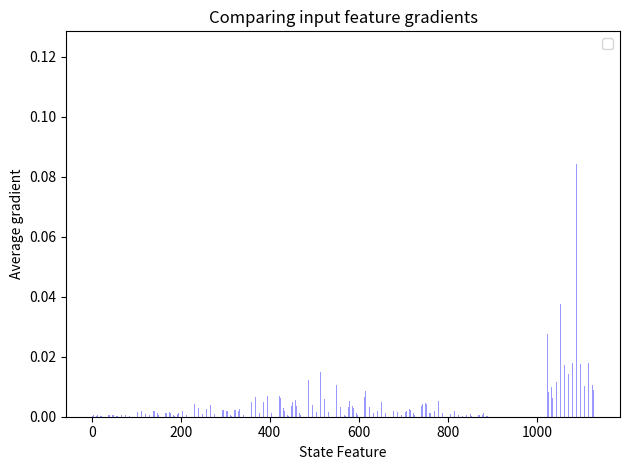

Here is the Python script that generated this plot:

"""
Bar chart demo with pairs of bars grouped for easy comparison.
"""
import numpy as np
import matplotlib.pyplot as plt

bar_width = 0.35

opacity = 0.4

grad = [ 1.64231251e-04,   2.16734126e-04,   1.59347584e-04,
          1.95517922e-04,   4.78069098e-04,   5.28960344e-04,
          3.61475711e-04,   2.72040283e-04,   4.57362438e-04,
          4.53005533e-04,   2.53155857e-04,   2.93261113e-04,
          4.41331624e-04,   4.47599848e-04,   3.67046804e-04,
          2.92973463e-04,   3.07750242e-04,   3.12619321e-04,
          2.57092523e-04,   2.32959906e-04,   2.18678122e-04,
          1.88254958e-04,   1.26737871e-04,   1.41551812e-04,
          1.11844271e-04,   1.10203540e-04,   4.05521210e-05,
          7.72130827e-05,   0.00000000e+00,   0.00000000e+00,
          0.00000000e+00,   0.00000000e+00,   1.48212171e-04,
          2.45239554e-04,   2.91850057e-04,   3.98833621e-04,
          3.56338587e-04,   3.83657334e-04,   4.11082805e-04,
          5.69976545e-04,   5.82871708e-04,   6.90699631e-04,
          6.02579140e-04,   5.25358737e-04,   3.41136938e-04,
          4.89333247e-04,   4.30222148e-04,   4.94181503e-04,
          2.97862861e-04,   4.36344688e-04,   3.23606192e-04,
          2.97686159e-04,   1.35500283e-04,   2.49617454e-04,
          2.07826048e-04,   1.67007195e-04,   9.59615491e-05,
          1.90984464e-04,   1.29374788e-04,   1.03683549e-04,
          0.00000000e+00,   0.00000000e+00,   0.00000000e+00,
          0.00000000e+00,   7.86425851e-05,   5.46589559e-04,
          6.87544139e-04,   4.98241702e-04,   5.91228120e-04,
          6.57871426e-04,   6.30880117e-04,   5.76430257e-04,
          8.46069124e-04,   7.81664385e-04,   8.64852465e-04,
          6.98676536e-04,   6.64832950e-04,   7.06886827e-04,
          7.63719462e-04,   5.79387101e-04,   5.23276399e-04,
          5.95425415e-04,   5.34459615e-04,   4.86216687e-04,
          3.90937324e-04,   2.98342826e-04,   2.57295615e-04,
          2.37264071e-04,   3.11641123e-04,   2.25240067e-04,
          1.28809231e-04,   1.39835864e-04,   0.00000000e+00,
          0.00000000e+00,   0.00000000e+00,   0.00000000e+00,
          1.96739217e-04,   7.12837749e-04,   6.70102961e-04,
          1.28674512e-03,   1.77083762e-03,   2.27562719e-03,
          1.61707036e-03,   1.55262132e-03,   2.03663011e-03,
          2.85601428e-03,   2.09153111e-03,   2.12732409e-03,
          1.95972452e-03,   2.48458315e-03,   2.16160030e-03,
          2.01935266e-03,   2.04887828e-03,   2.04820764e-03,
          1.42161012e-03,   1.13787841e-03,   1.11232217e-03,
          1.29770496e-03,   8.80136612e-04,   9.57501080e-04,
          9.58268602e-04,   9.84886250e-04,   5.45977179e-04,
          3.62761088e-04,   0.00000000e+00,   0.00000000e+00,
          0.00000000e+00,   0.00000000e+00,   5.95139573e-04,
          8.53354838e-04,   7.30644018e-04,   1.83682872e-03,
          1.96380248e-03,   1.52227540e-03,   1.45023064e-03,
          2.04755943e-03,   2.39395064e-03,   2.27926103e-03,
          1.46627099e-03,   2.04886042e-03,   2.01144875e-03,
          1.80122190e-03,   1.52686708e-03,   2.25451764e-03,
          1.64668447e-03,   1.76413996e-03,   1.28594354e-03,
          1.56256933e-03,   1.35945557e-03,   1.04580270e-03,
          6.85855958e-04,   1.11391353e-03,   8.81237542e-04,
          7.81072614e-04,   5.55753040e-04,   3.80616681e-04,
          0.00000000e+00,   0.00000000e+00,   0.00000000e+00,
          0.00000000e+00,   5.59300776e-04,   5.60849915e-04,
          9.78746328e-04,   1.30096211e-03,   1.27172008e-03,
          1.72813838e-03,   1.19536997e-03,   1.36819410e-03,
          1.24779504e-03,   1.12853742e-03,   1.17343344e-03,
          1.64510664e-03,   1.34804507e-03,   1.41886824e-03,
          1.25725637e-03,   1.48676312e-03,   1.36613109e-03,
          1.33872371e-03,   8.76669160e-04,   8.15932462e-04,
          5.70975221e-04,   4.61069481e-04,   4.18967017e-04,
          5.12515979e-04,   4.83238671e-04,   4.99686792e-04,
          3.13700326e-04,   1.83020972e-04,   0.00000000e+00,
          0.00000000e+00,   0.00000000e+00,   0.00000000e+00,
          3.68090712e-04,   7.82907669e-04,   1.12669587e-03,
          1.17001115e-03,   1.57785353e-03,   2.20384318e-03,
          2.04608934e-03,   1.52314512e-03,   1.50591860e-03,
          1.83800037e-03,   1.76006263e-03,   1.64348181e-03,
          1.75744600e-03,   1.95384654e-03,   1.87240329e-03,
          1.73311224e-03,   1.76721077e-03,   1.41692338e-03,
          8.65954328e-04,   6.47030999e-04,   4.93984970e-04,
          4.56824973e-04,   4.09816113e-04,   5.09780859e-04,
          5.13492047e-04,   3.66656557e-04,   1.80744896e-04,
          1.74381149e-04,   0.00000000e+00,   0.00000000e+00,
          0.00000000e+00,   0.00000000e+00,   7.01324132e-04,
          1.66056987e-03,   2.64016482e-03,   4.11941852e-03,
          5.87763390e-03,   5.58741339e-03,   3.64882844e-03,
          4.15594438e-03,   5.23776741e-03,   6.65070710e-03,
          3.97982273e-03,   3.78522304e-03,   4.48761506e-03,
          5.23740990e-03,   3.60734165e-03,   2.99008795e-03,
          2.74898033e-03,   2.08197169e-03,   1.44686500e-03,
          1.31584644e-03,   9.45052650e-04,   1.20860834e-03,
          1.17881693e-03,   1.17170564e-03,   1.16903671e-03,
          1.04529501e-03,   5.52186085e-04,   3.59238524e-04,
          0.00000000e+00,   0.00000000e+00,   0.00000000e+00,
          0.00000000e+00,   9.83072234e-04,   2.04632324e-03,
          2.66400111e-03,   5.22133784e-03,   4.85896775e-03,
          5.19285322e-03,   3.90887881e-03,   5.20456076e-03,
          5.06102000e-03,   3.13556324e-03,   2.90368561e-03,
          3.91451630e-03,   4.01734176e-03,   3.24156130e-03,
          2.48681519e-03,   2.33783669e-03,   2.69818641e-03,
          2.42786588e-03,   1.38718884e-03,   1.54537530e-03,
          1.06816037e-03,   9.25415121e-04,   8.02504581e-04,
          1.10139346e-03,   1.06969579e-03,   8.64654082e-04,
          5.25610060e-04,   3.38175834e-04,   0.00000000e+00,
          0.00000000e+00,   0.00000000e+00,   0.00000000e+00,
          7.39754664e-04,   9.56262683e-04,   1.16122616e-03,
          1.96453017e-03,   2.28576671e-03,   2.43147757e-03,
          2.34422921e-03,   2.62847000e-03,   2.20481298e-03,
          2.40600958e-03,   1.88848047e-03,   2.68567713e-03,
          2.29904027e-03,   2.28921402e-03,   1.78257963e-03,
          1.86442280e-03,   1.72811746e-03,   1.98300455e-03,
          1.21806999e-03,   1.02344236e-03,   4.58602431e-04,
          5.00098641e-04,   4.44777917e-04,   5.06786360e-04,
          4.51192978e-04,   4.61927684e-04,   2.55133056e-04,
          2.00045984e-04,   0.00000000e+00,   0.00000000e+00,
          0.00000000e+00,   0.00000000e+00,   6.40478386e-04,
          2.20534214e-03,   2.58956165e-03,   2.21782432e-03,
          2.98053503e-03,   2.67616966e-03,   2.74201164e-03,
          2.52889190e-03,   3.62622494e-03,   2.11629664e-03,
          1.85510562e-03,   1.94613398e-03,   2.46308398e-03,
          2.28607125e-03,   2.20669874e-03,   1.92008940e-03,
          2.14378900e-03,   1.75086573e-03,   1.06372571e-03,
          9.13038523e-04,   6.17220183e-04,   7.22996422e-04,
          5.46494950e-04,   5.08839918e-04,   4.70269501e-04,
          3.80690861e-04,   2.38626964e-04,   2.67920649e-04,
          0.00000000e+00,   0.00000000e+00,   0.00000000e+00,
          0.00000000e+00,   1.01028439e-03,   2.81037306e-03,
          3.87650453e-03,   6.99174593e-03,   7.14429277e-03,
          7.80954176e-03,   4.36118373e-03,   4.74804423e-03,
          5.34561334e-03,   5.52056672e-03,   3.68400575e-03,
          3.82015002e-03,   6.02418807e-03,   7.30484532e-03,
          4.58746897e-03,   5.01538363e-03,   6.59523669e-03,
          6.12760864e-03,   3.16743850e-03,   2.16466685e-03,
          1.69917635e-03,   1.29927080e-03,   1.02272416e-03,
          1.29817513e-03,   1.28627234e-03,   1.17696585e-03,
          6.58327774e-04,   5.11507943e-04,   0.00000000e+00,
          0.00000000e+00,   0.00000000e+00,   0.00000000e+00,
          4.56609373e-03,   6.04886678e-03,   4.90948492e-03,
          5.37131494e-03,   6.53272792e-03,   8.24606752e-03,
          4.29016685e-03,   7.68757145e-03,   6.74990659e-03,
          3.51488910e-03,   2.16504692e-03,   6.88930546e-03,
          7.25010686e-03,   4.36765501e-03,   3.53644503e-03,
          6.40302094e-03,   6.84093249e-03,   3.02025880e-03,
          2.07347203e-03,   1.88950559e-03,   1.32756909e-03,
          1.41109274e-03,   1.11223023e-03,   1.39868819e-03,
          1.09516878e-03,   8.92213377e-04,   6.54502700e-04,
          4.94545094e-04,   0.00000000e+00,   0.00000000e+00,
          0.00000000e+00,   0.00000000e+00,   2.98728611e-03,
          2.63257396e-03,   3.55078836e-03,   5.07590197e-03,
          3.41051651e-03,   6.53905827e-03,   6.78868598e-03,
          7.38147711e-03,   6.13888861e-03,   6.10134752e-03,
          3.81105074e-03,   3.79297314e-03,   3.17195481e-03,
          3.79377231e-03,   2.03312890e-03,   2.92894560e-03,
          2.43286271e-03,   1.87263933e-03,   1.15754164e-03,
          1.24610271e-03,   8.54825066e-04,   7.25376855e-04,
          5.85598392e-04,   6.72871008e-04,   4.19706928e-04,
          4.31581467e-04,   2.58555251e-04,   2.52730832e-04,
          0.00000000e+00,   0.00000000e+00,   0.00000000e+00,
          0.00000000e+00,   1.82397239e-03,   3.66267236e-03,
          4.00344346e-03,   4.88008598e-03,   1.11543570e-02,
          1.68964739e-02,   1.35454643e-02,   8.98015490e-03,
          8.07384394e-03,   6.88040516e-03,   5.51323329e-03,
          6.00568552e-03,   3.71558343e-03,   3.84431413e-03,
          3.23841173e-03,   2.47479948e-03,   2.11278105e-03,
          1.91912993e-03,   1.54933795e-03,   1.14856747e-03,
          7.58661654e-04,   6.87511153e-04,   6.57442446e-04,
          5.93749979e-04,   5.17849747e-04,   4.06443983e-04,
          2.98256656e-04,   2.70147791e-04,   0.00000000e+00,
          0.00000000e+00,   0.00000000e+00,   0.00000000e+00,
          3.39140662e-03,   6.13597497e-03,   1.58578763e-02,
          3.34113729e-02,   3.08598980e-02,   3.61506712e-02,
          1.99954178e-02,   1.23235608e-02,   9.85977513e-03,
          1.07288380e-02,   9.35280711e-03,   6.89765193e-03,
          6.93377143e-03,   6.59151507e-03,   5.15668423e-03,
          4.31435145e-03,   4.07075466e-03,   4.65628753e-03,
          2.99170107e-03,   2.35740997e-03,   1.56496787e-03,
          1.53895189e-03,   1.16336243e-03,   1.24617634e-03,
          1.61594950e-03,   1.52798647e-03,   8.00047045e-04,
          5.74803906e-04,   0.00000000e+00,   0.00000000e+00,
          0.00000000e+00,   0.00000000e+00,   3.93333805e-03,
          8.44246109e-03,   1.49180551e-02,   3.99708973e-02,
          4.00064385e-02,   3.09049228e-02,   2.33490742e-02,
          1.86320100e-02,   1.09534902e-02,   8.32800330e-03,
          6.47464892e-03,   5.82452381e-03,   5.27992148e-03,
          5.97655346e-03,   3.96555824e-03,   5.45550785e-03,
          4.90601291e-03,   3.24463138e-03,   2.30180485e-03,
          1.75272668e-03,   1.42196566e-03,   1.27271936e-03,
          1.18355952e-03,   1.42541903e-03,   1.22255844e-03,
          1.12001640e-03,   7.26897225e-04,   5.34834948e-04,
          0.00000000e+00,   0.00000000e+00,   0.00000000e+00,
          0.00000000e+00,   4.00131165e-03,   1.69048752e-03,
          4.10159667e-03,   1.14842792e-02,   1.36920299e-02,
          1.11062457e-02,   1.05905287e-02,   1.17534661e-02,
          6.38052076e-03,   4.89247384e-03,   2.88695200e-03,
          3.10514396e-03,   2.95428767e-03,   2.86744087e-03,
          2.48337664e-03,   3.20394717e-03,   2.31779736e-03,
          1.94545793e-03,   1.12417986e-03,   9.02471628e-04,
          6.33508041e-04,   6.02497189e-04,   4.45540936e-04,
          6.13235182e-04,   5.52814055e-04,   4.25299985e-04,
          3.21191626e-04,   1.86577065e-04,   0.00000000e+00,
          0.00000000e+00,   0.00000000e+00,   0.00000000e+00,
          2.54834996e-03,   3.19980811e-03,   2.78616582e-03,
          5.19534329e-03,   8.92575764e-03,   9.04293627e-03,
          6.40061189e-03,   7.42894035e-03,   4.45868873e-03,
          4.51586866e-03,   3.53485143e-03,   3.73169857e-03,
          2.78350145e-03,   2.36535495e-03,   2.31295525e-03,
          1.85742750e-03,   2.00517926e-03,   1.47003538e-03,
          1.25182270e-03,   1.13107510e-03,   6.19891450e-04,
          6.15535194e-04,   5.79885350e-04,   4.54791041e-04,
          3.65430465e-04,   3.23570040e-04,   2.80231503e-04,
          3.42667889e-04,   0.00000000e+00,   0.00000000e+00,
          0.00000000e+00,   0.00000000e+00,   5.10094072e-03,
          1.97035506e-03,   3.65233089e-03,   5.75585337e-03,
          1.02511896e-02,   6.65108111e-03,   4.60830110e-03,
          8.42948344e-03,   4.10812514e-03,   3.73255659e-03,
          3.93404148e-03,   4.88226933e-03,   4.74525342e-03,
          4.23184605e-03,   3.69174307e-03,   4.57536777e-03,
          3.20167263e-03,   2.41287741e-03,   1.31610106e-03,
          1.61674357e-03,   1.25107049e-03,   1.56217248e-03,
          1.26885619e-03,   1.15368055e-03,   1.45710390e-03,
          1.11590078e-03,   4.22559310e-04,   4.90301800e-04,
          0.00000000e+00,   0.00000000e+00,   0.00000000e+00,
          0.00000000e+00,   6.97745076e-04,   1.49537616e-03,
          2.03292009e-03,   3.08106013e-03,   3.69111325e-03,
          5.31323253e-03,   4.28587653e-03,   3.90551398e-03,
          3.72681597e-03,   2.67266627e-03,   2.46190773e-03,
          4.92168489e-03,   4.07085547e-03,   4.88597699e-03,
          4.03878937e-03,   2.94363754e-03,   2.69289005e-03,
          1.97475605e-03,   1.43849419e-03,   1.60211786e-03,
          1.27909165e-03,   9.75217039e-04,   9.57024349e-04,
          8.67524727e-04,   1.05885294e-03,   8.31722927e-04,
          3.42625492e-04,   3.61526264e-04,   0.00000000e+00,
          0.00000000e+00,   0.00000000e+00,   0.00000000e+00,
          4.44232065e-04,   6.77376511e-04,   1.23041146e-03,
          1.80252619e-03,   2.12332835e-03,   1.90059966e-03,
          1.96822499e-03,   2.73132465e-03,   1.40738669e-03,
          1.70039422e-03,   1.26842656e-03,   1.59474754e-03,
          1.74495058e-03,   1.88180135e-03,   1.38252918e-03,
          1.53539221e-03,   1.21471358e-03,   1.13141395e-03,
          8.28108714e-04,   9.58180393e-04,   5.81899901e-04,
          6.13633882e-04,   3.75800012e-04,   5.77380078e-04,
          4.11685287e-04,   4.48408130e-04,   2.64046871e-04,
          1.90861725e-04,   0.00000000e+00,   0.00000000e+00,
          0.00000000e+00,   0.00000000e+00,   5.26709806e-04,
          1.44056354e-03,   1.48525754e-03,   1.74152333e-03,
          2.18400764e-03,   2.31377410e-03,   1.69858443e-03,
          1.92648531e-03,   2.43588511e-03,   2.97557963e-03,
          2.47856214e-03,   2.26643829e-03,   2.13625999e-03,
          2.46627279e-03,   1.67958346e-03,   1.13791140e-03,
          2.17646017e-03,   2.14246149e-03,   1.74851140e-03,
          1.09436285e-03,   5.64810312e-04,   5.70039519e-04,
          4.22379596e-04,   3.64338769e-04,   5.53275639e-04,
          3.82293378e-04,   2.27396244e-04,   1.92955490e-04,
          0.00000000e+00,   0.00000000e+00,   0.00000000e+00,
          0.00000000e+00,   1.01976343e-03,   1.56485738e-03,
          1.95851310e-03,   3.12171441e-03,   3.71906794e-03,
          3.41072683e-03,   2.64447578e-03,   4.28926767e-03,
          5.29073806e-03,   4.37811899e-03,   3.31581284e-03,
          4.60387186e-03,   5.47950754e-03,   5.69423761e-03,
          4.47693758e-03,   4.65553424e-03,   4.22418571e-03,
          4.41910734e-03,   2.29875752e-03,   1.68276923e-03,
          1.15498329e-03,   1.09404915e-03,   8.85546997e-04,
          1.24641985e-03,   1.52745241e-03,   1.31172356e-03,
          6.98545454e-04,   4.26825631e-04,   0.00000000e+00,
          0.00000000e+00,   0.00000000e+00,   0.00000000e+00,
          4.33843616e-04,   1.36325492e-03,   1.86187561e-03,
          2.53940933e-03,   3.67387538e-03,   3.75214352e-03,
          2.23952954e-03,   2.84753013e-03,   3.45735924e-03,
          3.16476497e-03,   3.29423165e-03,   5.17671571e-03,
          3.65860063e-03,   6.47851920e-03,   5.29259537e-03,
          4.77622395e-03,   7.62721390e-03,   5.49890227e-03,
          2.41173056e-03,   2.02967037e-03,   1.15835455e-03,
          7.04083938e-04,   7.77615083e-04,   1.29894167e-03,
          1.34926756e-03,   1.07078506e-03,   6.66081883e-04,
          4.13098356e-04,   0.00000000e+00,   0.00000000e+00,
          0.00000000e+00,   0.00000000e+00,   2.94917379e-04,
          3.38743275e-04,   4.38258715e-04,   9.56621785e-04,
          1.13599879e-03,   1.05225205e-03,   1.00465226e-03,
          1.60978363e-03,   1.47147555e-03,   1.39516628e-03,
          1.11854967e-03,   1.35711243e-03,   1.70102315e-03,
          1.23982877e-03,   1.14677734e-03,   2.04489462e-03,
          2.45656073e-03,   1.59921085e-03,   1.11351755e-03,
          1.01406017e-03,   4.40247628e-04,   3.71031337e-04,
          3.08270396e-04,   4.44217604e-04,   5.29594050e-04,
          3.36798211e-04,   2.32833562e-04,   1.86652781e-04,
          0.00000000e+00,   0.00000000e+00,   0.00000000e+00,
          0.00000000e+00,   3.47094105e-04,   3.52319067e-04,
          2.71304667e-04,   5.38665086e-04,   6.97270206e-04,
          7.26595772e-04,   4.75757766e-04,   8.53983446e-04,
          9.77370015e-04,   8.02092346e-04,   5.15954187e-04,
          8.20337376e-04,   8.16301394e-04,   8.85416479e-04,
          7.39879394e-04,   1.28827101e-03,   1.02574146e-03,
          7.50191030e-04,   5.00404827e-04,   8.04094182e-04,
          3.43081297e-04,   3.28435164e-04,   2.05336922e-04,
          3.53714804e-04,   2.72923047e-04,   2.27524977e-04,
          1.35145015e-04,   2.03910132e-04,   0.00000000e+00,
          0.00000000e+00,   0.00000000e+00,   0.00000000e+00,
          3.96354778e-04,   2.66927212e-04,   3.11529780e-04,
          1.86987087e-04,   9.03156356e-04,   5.02858528e-04,
          4.07954652e-04,   5.94941459e-04,   8.78847780e-04,
          3.99595329e-04,   5.37497590e-04,   4.85948398e-04,
          1.07117039e-03,   7.50204662e-04,   5.68821165e-04,
          9.63577939e-04,   1.26278822e-03,   3.71765281e-04,
          3.74982682e-04,   6.72922557e-04,   3.75967237e-04,
          1.36468723e-04,   1.51069793e-04,   2.39146071e-04,
          1.84085561e-04,   1.09046428e-04,   8.28638702e-05,
          2.37366940e-04,   0.00000000e+00,   0.00000000e+00,
          0.00000000e+00,   0.00000000e+00,   0.00000000e+00,
          0.00000000e+00,   0.00000000e+00,   0.00000000e+00,
          0.00000000e+00,   0.00000000e+00,   0.00000000e+00,
          0.00000000e+00,   0.00000000e+00,   0.00000000e+00,
          0.00000000e+00,   0.00000000e+00,   0.00000000e+00,
          0.00000000e+00,   0.00000000e+00,   0.00000000e+00,
          0.00000000e+00,   0.00000000e+00,   0.00000000e+00,
          0.00000000e+00,   0.00000000e+00,   0.00000000e+00,
          0.00000000e+00,   0.00000000e+00,   0.00000000e+00,
          0.00000000e+00,   0.00000000e+00,   0.00000000e+00,
          0.00000000e+00,   0.00000000e+00,   0.00000000e+00,
          0.00000000e+00,   0.00000000e+00,   0.00000000e+00,
          0.00000000e+00,   0.00000000e+00,   0.00000000e+00,
          0.00000000e+00,   0.00000000e+00,   0.00000000e+00,
          0.00000000e+00,   0.00000000e+00,   0.00000000e+00,
          0.00000000e+00,   0.00000000e+00,   0.00000000e+00,
          0.00000000e+00,   0.00000000e+00,   0.00000000e+00,
          0.00000000e+00,   0.00000000e+00,   0.00000000e+00,
          0.00000000e+00,   0.00000000e+00,   0.00000000e+00,
          0.00000000e+00,   0.00000000e+00,   0.00000000e+00,
          0.00000000e+00,   0.00000000e+00,   0.00000000e+00,
          0.00000000e+00,   0.00000000e+00,   0.00000000e+00,
          0.00000000e+00,   0.00000000e+00,   0.00000000e+00,
          0.00000000e+00,   0.00000000e+00,   0.00000000e+00,
          0.00000000e+00,   0.00000000e+00,   0.00000000e+00,
          0.00000000e+00,   0.00000000e+00,   0.00000000e+00,
          0.00000000e+00,   0.00000000e+00,   0.00000000e+00,
          0.00000000e+00,   0.00000000e+00,   0.00000000e+00,
          0.00000000e+00,   0.00000000e+00,   0.00000000e+00,
          0.00000000e+00,   0.00000000e+00,   0.00000000e+00,
          0.00000000e+00,   0.00000000e+00,   0.00000000e+00,
          0.00000000e+00,   0.00000000e+00,   0.00000000e+00,
          0.00000000e+00,   0.00000000e+00,   0.00000000e+00,
          0.00000000e+00,   0.00000000e+00,   0.00000000e+00,
          0.00000000e+00,   0.00000000e+00,   0.00000000e+00,
          0.00000000e+00,   0.00000000e+00,   0.00000000e+00,
          0.00000000e+00,   0.00000000e+00,   0.00000000e+00,
          0.00000000e+00,   0.00000000e+00,   0.00000000e+00,
          0.00000000e+00,   0.00000000e+00,   0.00000000e+00,
          0.00000000e+00,   0.00000000e+00,   0.00000000e+00,
          0.00000000e+00,   0.00000000e+00,   0.00000000e+00,
          0.00000000e+00,   0.00000000e+00,   0.00000000e+00,
          0.00000000e+00,   0.00000000e+00,   0.00000000e+00,
          0.00000000e+00,   2.76213361e-02,   1.49495225e-02,
          8.20761604e-03,   3.74965092e-02,   5.02792289e-03,
          1.92395177e-02,   1.09017987e-02,   1.64417588e-02,
          1.32803907e-02,   9.78891117e-03,   3.94100962e-02,
          6.24674852e-03,   2.34528509e-02,   1.59419771e-02,
          1.46059170e-02,   2.36741110e-02,   1.51899286e-02,
          2.36409408e-02,   1.08834082e-02,   1.22800537e-02,
          1.14755645e-02,   2.06944521e-02,   2.37036327e-02,
          9.95221792e-03,   3.70542208e-02,   1.35240516e-02,
          1.92021391e-02,   8.13326091e-03,   2.60590388e-02,
          3.74874730e-02,   1.12609414e-02,   4.25184088e-02,
          1.13303023e-02,   1.09758692e-02,   1.55598361e-02,
          1.78681110e-02,   2.63529861e-02,   1.58198760e-02,
          1.71738341e-02,   1.02544003e-02,   8.68542071e-03,
          1.80061950e-02,   2.50327423e-02,   2.53519031e-02,
          9.95470804e-03,   2.80080104e-02,   1.43014522e-02,
          1.42852656e-02,   1.33412992e-02,   2.50353733e-02,
          4.00570770e-02,   1.18053949e-02,   3.63033496e-02,
          1.22829209e-02,   1.24245313e-02,   1.47147966e-02,
          1.79553352e-02,   2.71879387e-02,   1.51158205e-02,
          5.13330380e-02,   1.61721883e-02,   9.61975969e-03,
          1.22904657e-02,   5.52925663e-02,   1.81227007e-02,
          8.40317559e-02,   2.18416755e-02,   1.72098016e-02,
          1.54807320e-02,   1.31922072e-02,   9.60364262e-03,
          2.34752034e-02,   1.37518942e-02,   1.20165905e-02,
          1.76638114e-02,   1.34980768e-02,   5.71611028e-03,
          1.32089894e-02,   1.64746173e-02,   6.97873543e-03,
          1.00660210e-02,   1.20419121e-02,   7.05727586e-03,
          1.01425399e-02,   1.13242358e-02,   7.24991536e-03,
          8.71619501e-03,   1.13067462e-02,   1.10438201e-02,
          2.27474859e-02,   1.50167971e-02,   9.53281221e-03,
          1.79064528e-02,   1.22509467e-02,   9.16440525e-03,
          1.32567831e-02,   6.42978108e-03,   6.80148111e-03,
          7.91719709e-03,   1.32530350e-02,   1.40950671e-02,
          1.04404677e-02,   6.72819947e-03,   8.81902065e-03,
          5.65999915e-03,   1.22279228e-01,   1.68637417e-02]

index = np.arange(len(grad))

rects1 = plt.bar(index, grad, bar_width,
                 alpha=opacity,
                 color='b',
                 )

plt.xlabel('State Feature')
plt.ylabel('Average gradient')
plt.title('Comparing input feature gradients')
# plt.xticks(index + bar_width / 2, ('A', 'B', 'C', 'D', 'E'))
plt.legend()

plt.tight_layout()
plt.savefig("input_grads.svg")
plt.show()

